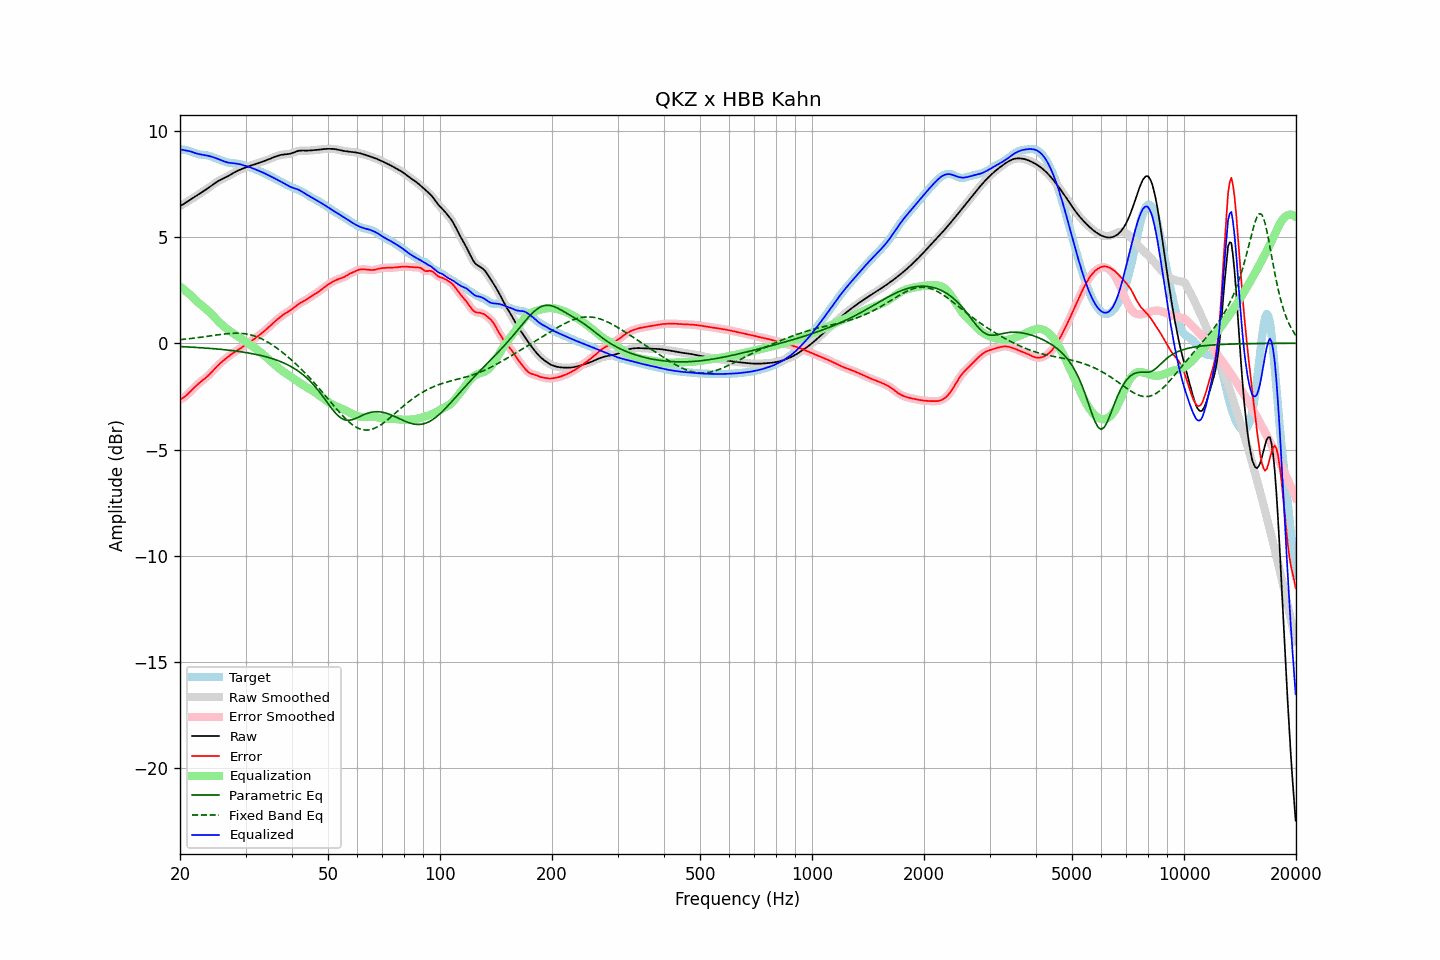

Values plotted in this chart, from the file beside it:
frequency, raw, error, smoothed, error_smoothed, equalization, parametric_eq, fixed_band_eq, equalized_raw, equalized_smoothed, target
20.00, 6.45, -2.64, 6.45, -2.64, 2.67, -0.16, 0.17, 9.12, 9.12, 9.09
20.20, 6.49, -2.61, 6.49, -2.61, 2.61, -0.16, 0.18, 9.11, 9.11, 9.10
20.40, 6.54, -2.57, 6.54, -2.56, 2.55, -0.16, 0.18, 9.09, 9.09, 9.10
20.61, 6.58, -2.51, 6.58, -2.51, 2.49, -0.17, 0.19, 9.07, 9.08, 9.10
20.81, 6.63, -2.45, 6.63, -2.45, 2.43, -0.17, 0.20, 9.06, 9.06, 9.08
21.02, 6.68, -2.38, 6.68, -2.38, 2.36, -0.18, 0.21, 9.05, 9.05, 9.06
21.23, 6.73, -2.31, 6.73, -2.31, 2.30, -0.18, 0.21, 9.03, 9.03, 9.04
21.44, 6.78, -2.23, 6.78, -2.23, 2.23, -0.18, 0.22, 9.01, 9.01, 9.01
21.66, 6.82, -2.15, 6.82, -2.15, 2.16, -0.19, 0.23, 8.98, 8.98, 8.98
21.87, 6.87, -2.08, 6.87, -2.08, 2.08, -0.19, 0.24, 8.95, 8.95, 8.95
22.09, 6.92, -2.00, 6.92, -2.00, 2.01, -0.20, 0.25, 8.93, 8.93, 8.92
22.31, 6.97, -1.93, 6.97, -1.93, 1.94, -0.20, 0.26, 8.91, 8.91, 8.90
22.54, 7.02, -1.87, 7.02, -1.87, 1.87, -0.21, 0.27, 8.89, 8.89, 8.88
22.76, 7.07, -1.81, 7.07, -1.81, 1.81, -0.21, 0.28, 8.88, 8.88, 8.87
22.99, 7.12, -1.75, 7.12, -1.75, 1.75, -0.22, 0.29, 8.87, 8.87, 8.86
23.22, 7.17, -1.69, 7.17, -1.69, 1.69, -0.22, 0.30, 8.85, 8.85, 8.86
23.45, 7.22, -1.63, 7.22, -1.63, 1.62, -0.23, 0.31, 8.84, 8.84, 8.85
23.69, 7.27, -1.56, 7.27, -1.56, 1.55, -0.23, 0.32, 8.83, 8.83, 8.83
23.92, 7.32, -1.49, 7.32, -1.49, 1.48, -0.24, 0.33, 8.81, 8.81, 8.82
24.16, 7.38, -1.42, 7.38, -1.42, 1.41, -0.25, 0.35, 8.79, 8.79, 8.79
24.40, 7.43, -1.33, 7.43, -1.33, 1.33, -0.25, 0.36, 8.76, 8.76, 8.77
24.65, 7.49, -1.25, 7.49, -1.25, 1.25, -0.26, 0.37, 8.74, 8.74, 8.74
24.89, 7.54, -1.17, 7.54, -1.17, 1.17, -0.26, 0.38, 8.71, 8.71, 8.71
25.14, 7.59, -1.09, 7.59, -1.09, 1.10, -0.27, 0.39, 8.69, 8.69, 8.68
25.39, 7.64, -1.01, 7.64, -1.01, 1.02, -0.28, 0.40, 8.66, 8.66, 8.65
25.65, 7.68, -0.94, 7.68, -0.94, 0.95, -0.29, 0.41, 8.63, 8.63, 8.62
25.91, 7.72, -0.88, 7.72, -0.88, 0.88, -0.29, 0.42, 8.59, 8.59, 8.59
26.16, 7.75, -0.81, 7.75, -0.81, 0.81, -0.30, 0.43, 8.56, 8.56, 8.57
26.43, 7.79, -0.75, 7.79, -0.75, 0.75, -0.31, 0.44, 8.54, 8.54, 8.54
26.69, 7.83, -0.69, 7.83, -0.69, 0.69, -0.32, 0.45, 8.51, 8.51, 8.51
26.96, 7.86, -0.63, 7.87, -0.63, 0.63, -0.32, 0.45, 8.49, 8.50, 8.50
27.23, 7.91, -0.57, 7.91, -0.57, 0.57, -0.33, 0.46, 8.48, 8.48, 8.48
27.50, 7.95, -0.52, 7.95, -0.52, 0.52, -0.34, 0.46, 8.47, 8.47, 8.47
27.77, 8.00, -0.47, 8.00, -0.47, 0.47, -0.35, 0.47, 8.47, 8.47, 8.46
28.05, 8.04, -0.42, 8.04, -0.42, 0.42, -0.36, 0.47, 8.46, 8.46, 8.46
28.33, 8.08, -0.37, 8.08, -0.37, 0.37, -0.37, 0.47, 8.45, 8.45, 8.45
28.62, 8.12, -0.32, 8.12, -0.32, 0.32, -0.38, 0.47, 8.44, 8.44, 8.44
28.90, 8.15, -0.27, 8.15, -0.27, 0.27, -0.39, 0.47, 8.42, 8.42, 8.42
29.19, 8.18, -0.22, 8.18, -0.22, 0.22, -0.40, 0.46, 8.40, 8.40, 8.40
29.48, 8.21, -0.17, 8.21, -0.17, 0.17, -0.41, 0.46, 8.38, 8.38, 8.38
29.78, 8.24, -0.12, 8.24, -0.12, 0.12, -0.43, 0.45, 8.36, 8.36, 8.36
30.08, 8.27, -0.07, 8.27, -0.07, 0.07, -0.44, 0.44, 8.34, 8.34, 8.34
30.38, 8.30, -0.01, 8.30, -0.01, 0.02, -0.45, 0.43, 8.32, 8.32, 8.31
30.68, 8.33, 0.04, 8.33, 0.04, -0.04, -0.46, 0.41, 8.29, 8.29, 8.29
30.99, 8.35, 0.09, 8.35, 0.09, -0.09, -0.48, 0.39, 8.26, 8.26, 8.26
31.30, 8.38, 0.14, 8.38, 0.14, -0.14, -0.49, 0.37, 8.24, 8.24, 8.24
31.61, 8.40, 0.19, 8.40, 0.19, -0.19, -0.51, 0.35, 8.21, 8.20, 8.21
31.93, 8.42, 0.25, 8.42, 0.25, -0.25, -0.52, 0.32, 8.17, 8.17, 8.18
32.24, 8.45, 0.30, 8.45, 0.30, -0.30, -0.54, 0.30, 8.14, 8.14, 8.15
32.57, 8.48, 0.36, 8.48, 0.36, -0.36, -0.56, 0.27, 8.11, 8.11, 8.11
32.89, 8.50, 0.42, 8.50, 0.42, -0.42, -0.57, 0.23, 8.08, 8.08, 8.08
33.22, 8.53, 0.48, 8.53, 0.48, -0.48, -0.59, 0.20, 8.05, 8.05, 8.05
33.55, 8.56, 0.54, 8.56, 0.54, -0.54, -0.61, 0.16, 8.01, 8.01, 8.02
33.89, 8.58, 0.61, 8.58, 0.61, -0.61, -0.63, 0.12, 7.98, 7.98, 7.98
34.23, 8.61, 0.67, 8.61, 0.67, -0.67, -0.65, 0.08, 7.94, 7.94, 7.94
34.57, 8.64, 0.74, 8.64, 0.74, -0.74, -0.67, 0.03, 7.90, 7.90, 7.90
34.92, 8.67, 0.81, 8.67, 0.81, -0.81, -0.69, -0.01, 7.86, 7.86, 7.86
35.27, 8.71, 0.88, 8.71, 0.88, -0.88, -0.72, -0.06, 7.82, 7.82, 7.82
35.62, 8.74, 0.95, 8.74, 0.95, -0.95, -0.74, -0.11, 7.79, 7.79, 7.79
35.97, 8.77, 1.02, 8.77, 1.02, -1.02, -0.76, -0.16, 7.75, 7.75, 7.75
... 635 more rows
